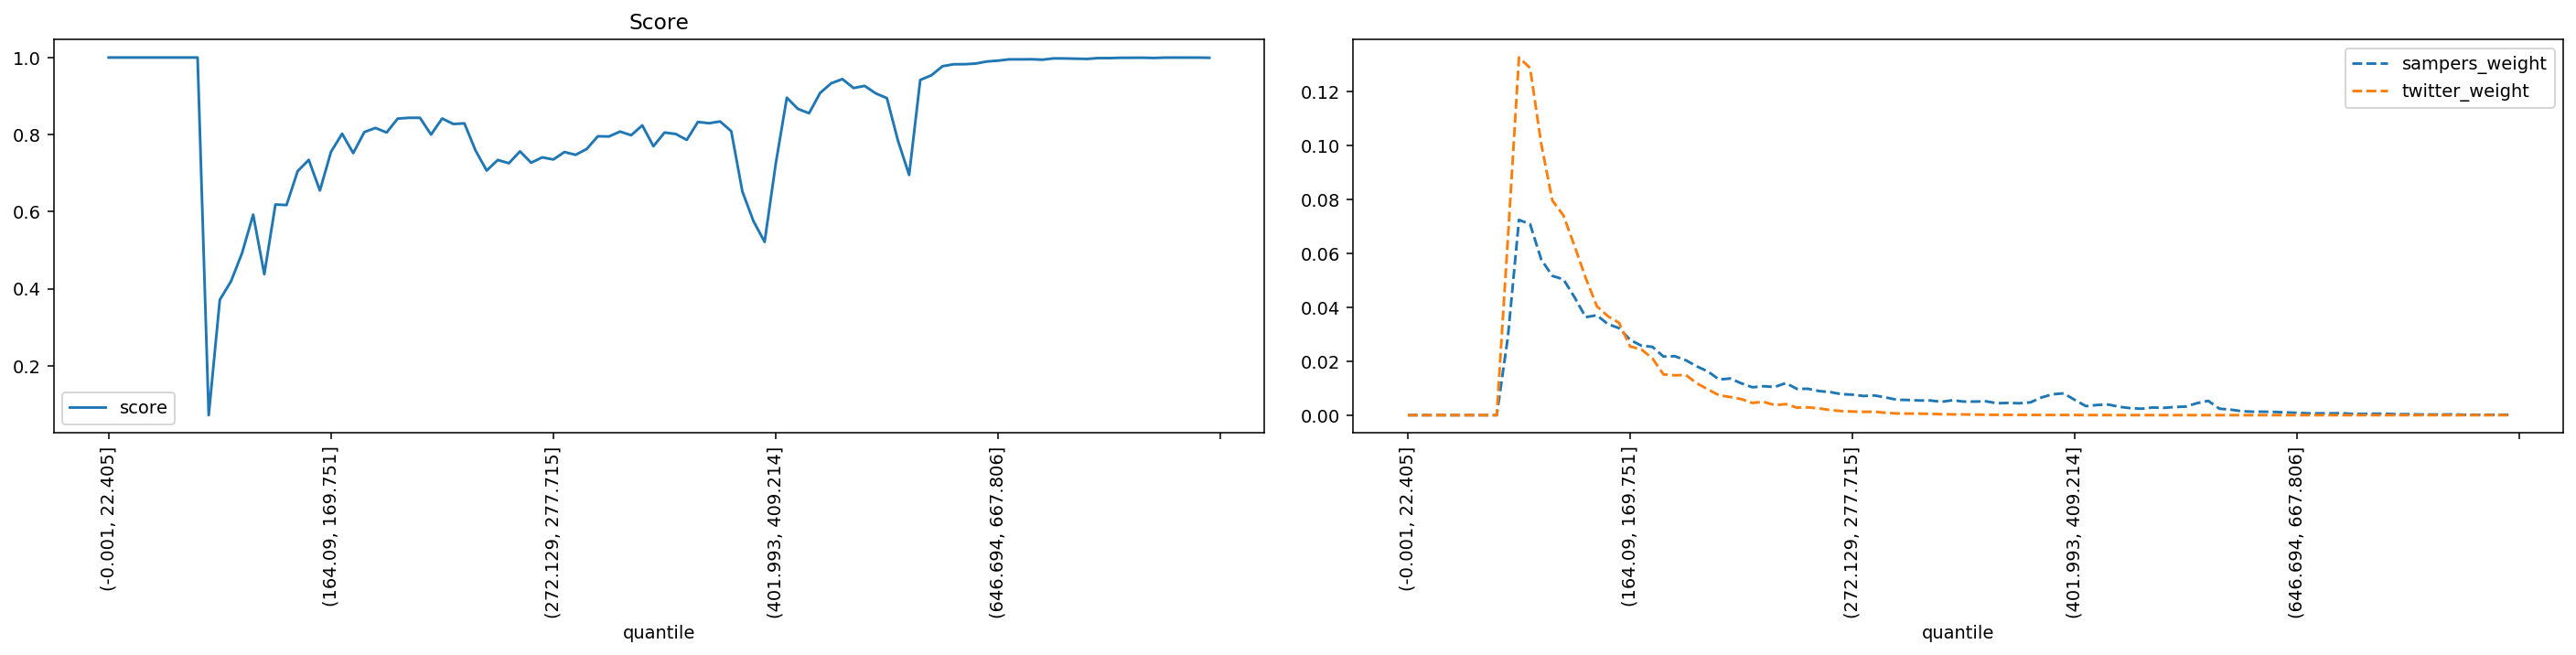

The data file committed next to this chart (first rows):
quantile, score, sampers_weight, twitter_weight
(-0.001, 22.405], 1.0, 0.0, 0.0
(22.405, 35.395], 1.0, 0.0, 0.0
(35.395, 46.554], 1.0, 0.0, 0.0
(46.554, 56.061], 1.0, 0.0, 0.0
(56.061, 64.93], 1.0, 0.0, 0.0
(64.93, 73.165], 1.0, 0.0, 0.0
(73.165, 80.94], 1.0, 0.0, 0.0
(80.94, 88.329], 1.0, 0.0, 0.0
(88.329, 95.338], 1.0, 0.0, 0.0
(95.338, 102.07], 0.07159, 0.02881, 0.0652
(102.07, 108.851], 0.3711, 0.07236, 0.1325
(108.851, 115.402], 0.4187, 0.07075, 0.1286
(115.402, 121.788], 0.4924, 0.05771, 0.1005
(121.788, 128.103], 0.5922, 0.05159, 0.07955
(128.103, 134.5], 0.4377, 0.05033, 0.07399
(134.5, 140.658], 0.6185, 0.04368, 0.06264
(140.658, 146.534], 0.617, 0.0363, 0.05086
(146.534, 152.416], 0.705, 0.03702, 0.04039
(152.416, 158.282], 0.7343, 0.03373, 0.03666
(158.282, 164.09], 0.6548, 0.03224, 0.03424
(164.09, 169.751], 0.7552, 0.02792, 0.02543
(169.751, 175.259], 0.8022, 0.02574, 0.02438
(175.259, 180.935], 0.7518, 0.02531, 0.02106
(180.935, 186.282], 0.8066, 0.02171, 0.01508
(186.282, 191.76], 0.8172, 0.02186, 0.01476
(191.76, 197.086], 0.8053, 0.02036, 0.0149
(197.086, 202.626], 0.8414, 0.01807, 0.01179
(202.626, 207.999], 0.8435, 0.01616, 0.009556
(207.999, 213.47], 0.8435, 0.0132, 0.007345
(213.47, 218.954], 0.8, 0.01359, 0.006738
(218.954, 224.269], 0.8417, 0.01178, 0.005941
(224.269, 229.603], 0.8274, 0.01033, 0.004541
(229.603, 234.752], 0.8291, 0.01072, 0.004938
(234.752, 239.974], 0.7586, 0.01043, 0.003714
(239.974, 245.254], 0.7066, 0.01189, 0.004089
(245.254, 250.51], 0.734, 0.009735, 0.002797
(250.51, 255.844], 0.7257, 0.009768, 0.002893
(255.844, 261.162], 0.7563, 0.008921, 0.002509
(261.162, 266.661], 0.727, 0.008557, 0.001873
(266.661, 272.129], 0.7408, 0.007782, 0.001511
(272.129, 277.715], 0.7353, 0.0076, 0.00134
(277.715, 283.342], 0.7547, 0.007103, 0.001234
(283.342, 289.14], 0.7474, 0.007285, 0.001269
(289.14, 295.075], 0.7626, 0.006542, 0.0008671
(295.075, 301.331], 0.7955, 0.005703, 0.0006249
(301.331, 307.68], 0.795, 0.005613, 0.0005722
(307.68, 313.891], 0.8078, 0.005442, 0.0005631
(313.891, 320.547], 0.7983, 0.005435, 0.0004636
(320.547, 326.988], 0.8239, 0.004934, 0.0003509
(326.988, 333.082], 0.7697, 0.005519, 0.0002855
(333.082, 339.529], 0.8053, 0.005021, 0.0002634
(339.529, 346.178], 0.8016, 0.005034, 0.0002071
(346.178, 352.733], 0.7861, 0.005131, 0.0001563
(352.733, 359.7], 0.8327, 0.004414, 0.0001166
(359.7, 366.652], 0.8294, 0.004521, 0.0001042
(366.652, 373.677], 0.834, 0.004402, 8.60051492681336e-05
(373.677, 380.777], 0.8087, 0.004726, 7.284517613021551e-05
(380.777, 387.825], 0.6523, 0.006555, 6.857651785585184e-05
(387.825, 394.882], 0.5752, 0.007741, 5.892533512835837e-05
(394.882, 401.993], 0.5213, 0.008068, 6.850313333656234e-05
... 40 more rows
